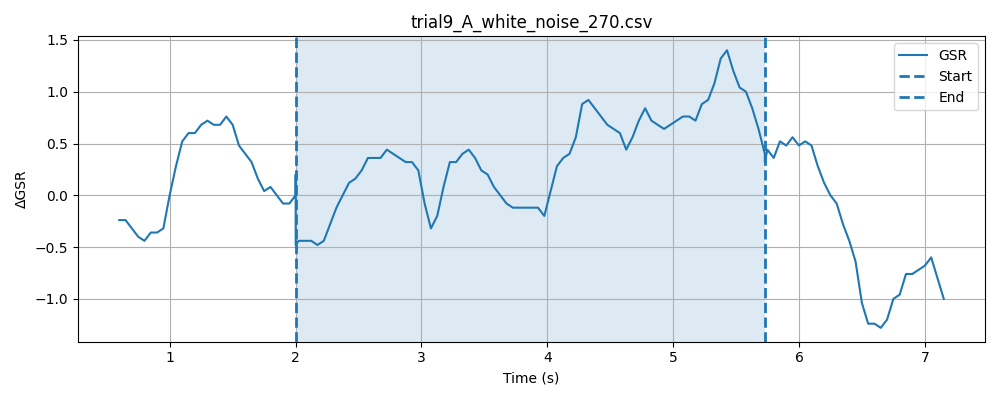

Values plotted in this chart, from the file beside it:
timestamp, elapsed_sec, gsr_raw, phase
1777620083, 0.01488, 1363, baseline
1777620083, 0.06499, 1362, baseline
1777620084, 0.115, 1362, baseline
1777620084, 0.165, 1364, baseline
1777620084, 0.2151, 1362, baseline
1777620084, 0.2651, 1363, baseline
1777620084, 0.3152, 1364, baseline
1777620084, 0.3651, 1359, baseline
1777620084, 0.4151, 1359, baseline
1777620084, 0.4651, 1359, baseline
1777620084, 0.5152, 1360, baseline
1777620084, 0.5652, 1361, baseline
1777620084, 0.6151, 1360, baseline
1777620084, 0.6651, 1362, baseline
1777620084, 0.7151, 1362, baseline
1777620084, 0.7652, 1360, baseline
1777620084, 0.8153, 1361, baseline
1777620084, 0.8653, 1364, baseline
1777620084, 0.9154, 1367, baseline
1777620084, 0.9654, 1364, baseline
1777620084, 1.015, 1362, baseline
1777620084, 1.065, 1364, baseline
1777620085, 1.115, 1365, baseline
1777620085, 1.165, 1362, baseline
1777620085, 1.215, 1364, baseline
1777620085, 1.265, 1363, baseline
1777620085, 1.315, 1360, baseline
1777620085, 1.366, 1360, baseline
1777620085, 1.416, 1363, baseline
1777620085, 1.466, 1364, baseline
1777620085, 1.516, 1363, baseline
1777620085, 1.566, 1365, baseline
1777620085, 1.616, 1367, baseline
1777620085, 1.666, 1366, baseline
1777620085, 1.716, 1365, baseline
1777620085, 1.766, 1362, baseline
1777620085, 1.816, 1361, baseline
1777620085, 1.866, 1362, baseline
1777620085, 1.916, 1363, baseline
1777620085, 1.966, 1361, baseline
1777620085, 2.016, 1360, baseline
1777620086, 0.3714, 1363, stimulus
1777620086, 0.3714, 1362, stimulus
1777620086, 0.3714, 1362, stimulus
1777620086, 0.3714, 1362, stimulus
1777620086, 0.3715, 1360, stimulus
1777620086, 0.3715, 1360, stimulus
1777620086, 0.3716, 1362, stimulus
1777620086, 0.3947, 1363, stimulus
1777620086, 0.4448, 1362, stimulus
1777620086, 0.4948, 1361, stimulus
1777620086, 0.5448, 1360, stimulus
1777620086, 0.5949, 1362, stimulus
1777620086, 0.6449, 1362, stimulus
1777620086, 0.6951, 1365, stimulus
1777620086, 0.7451, 1367, stimulus
1777620086, 0.7953, 1366, stimulus
1777620086, 0.8452, 1361, stimulus
1777620086, 0.8954, 1360, stimulus
1777620086, 0.9454, 1360, stimulus
... 106 more rows
